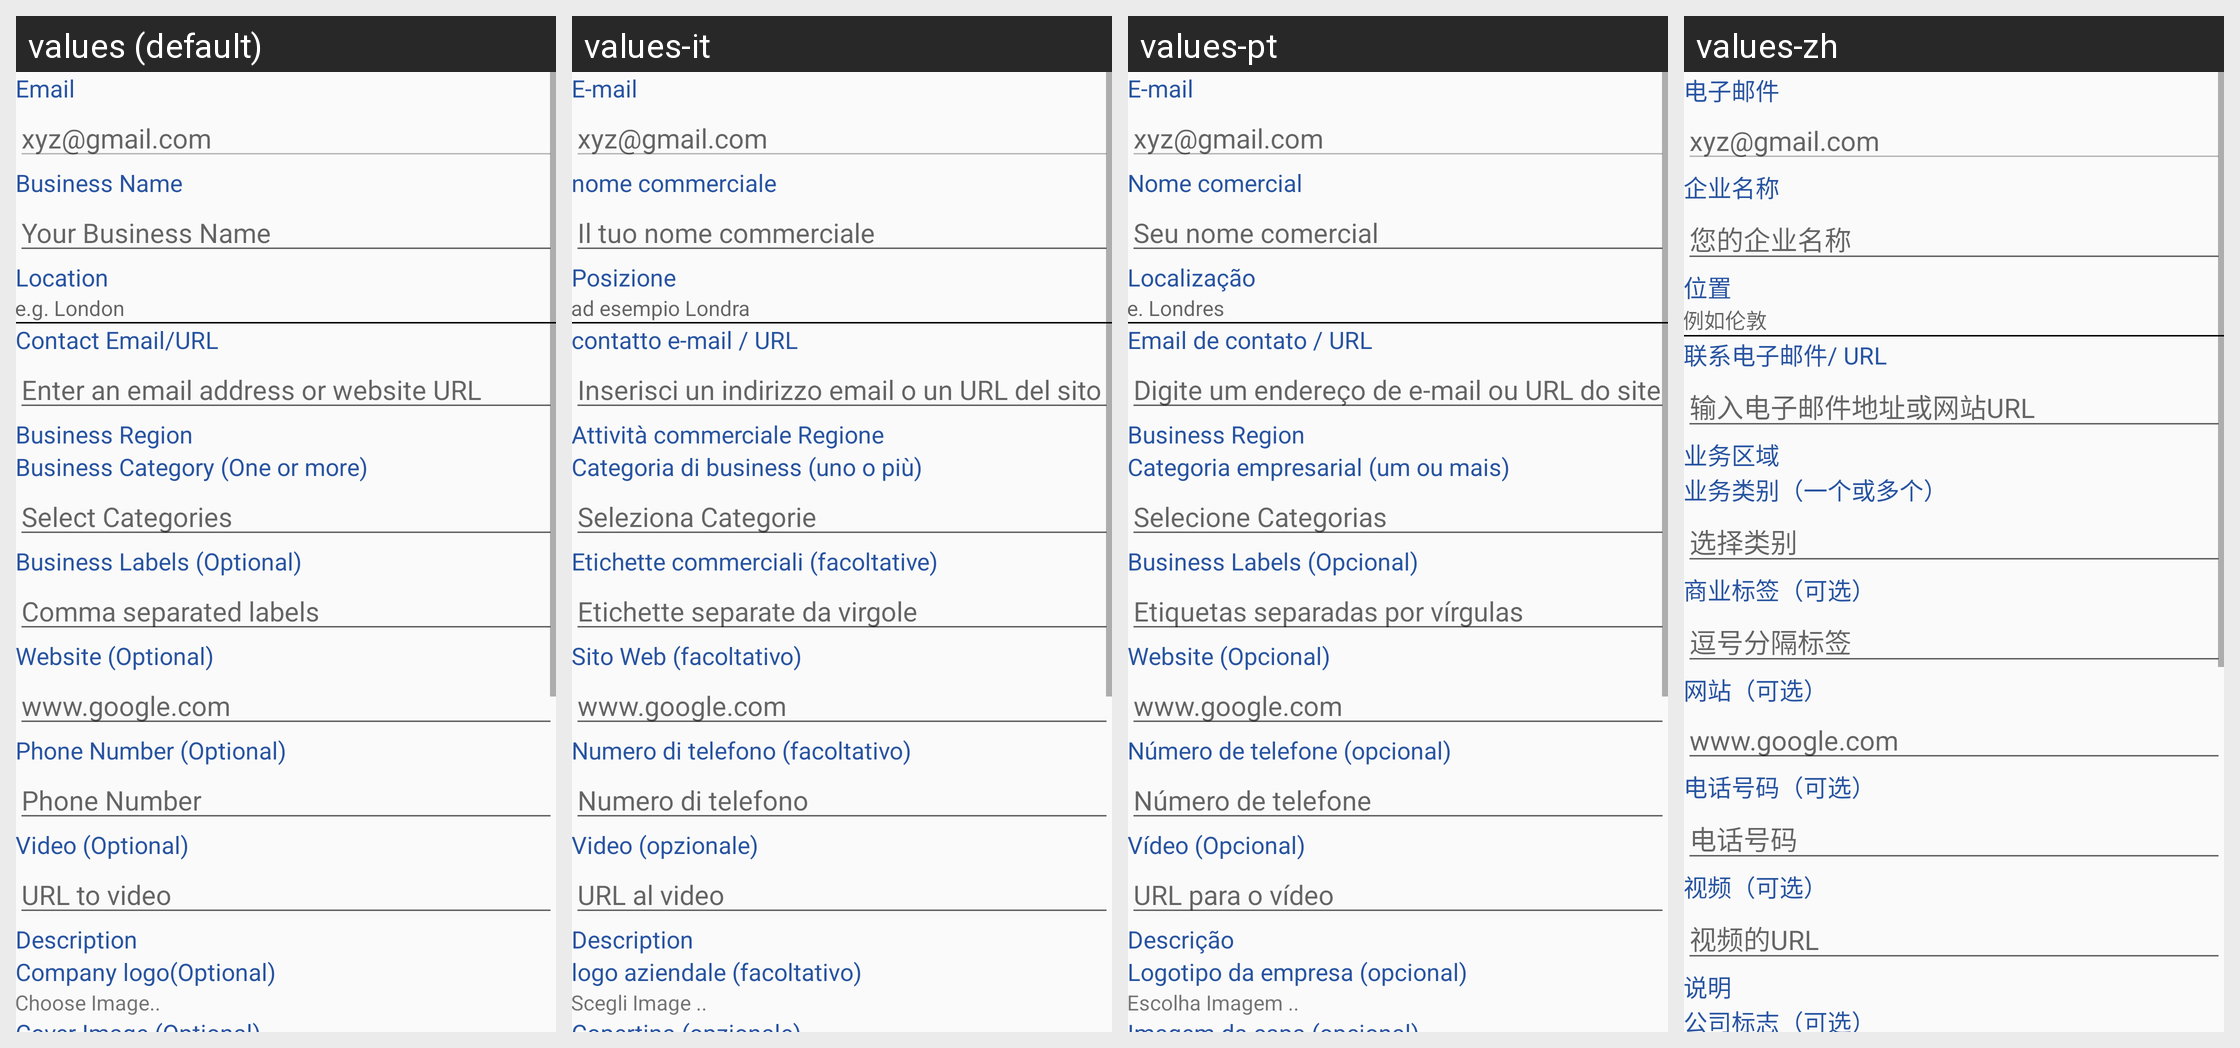

Strings drawn on this Android screen and how each of the app's shown locales translates them:
Android screen res/layout/fragment_add_listing.xml rendered under 4 locales, left to right: values (default), values-it, values-pt, values-zh. Device: Nexus 5 (rendered at 1080×1920; each locale shown at half size, 540×960, under a caption strip naming it); theme AppTheme.
Other locales in the repository, not shown: values-es, values-fr, values-hi, values-ko, values-ru, values-tl.
Strings drawn on this screen, with the default value and each locale's value (text and hints the layout hard-codes, and strings that could not be matched under every locale, appear in the picture but are not listed):

email
  values: Email
  values-it: E-mail
  values-pt: E-mail
  values-zh: 电子邮件

email.com
  values: xyz@gmail.com
  values-it: xyz@gmail.com  [not translated; the default value is used]
  values-pt: xyz@gmail.com  [not translated; the default value is used]
  values-zh: xyz@gmail.com  [not translated; the default value is used]

business_name
  values: Business Name
  values-it: nome commerciale
  values-pt: Nome comercial
  values-zh: 企业名称

your_business_name
  values: Your Business Name
  values-it: Il tuo nome commerciale
  values-pt: Seu nome comercial
  values-zh: 您的企业名称

location
  values: Location
  values-it: Posizione
  values-pt: Localização
  values-zh: 位置

e_g_london
  values: e.g. London
  values-it: ad esempio Londra
  values-pt: e. Londres
  values-zh: 例如伦敦

contact_email_url
  values: Contact Email/URL
  values-it: contatto e-mail / URL
  values-pt: Email de contato / URL
  values-zh: 联系电子邮件/ URL

email_or_website
  values: Enter an email address or website URL
  values-it: Inserisci un indirizzo email o un URL del sito web
  values-pt: Digite um endereço de e-mail ou URL do site
  values-zh: 输入电子邮件地址或网站URL

business_region
  values: Business Region
  values-it: Attività commerciale Regione
  values-pt: Business Region
  values-zh: 业务区域

business_category
  values: Business Category (One or more)
  values-it: Categoria di business (uno o più)
  values-pt: Categoria empresarial (um ou mais)
  values-zh: 业务类别（一个或多个）

select_categories
  values: Select Categories
  values-it: Seleziona Categorie
  values-pt: Selecione Categorias
  values-zh: 选择类别

business_labels_optional
  values: Business Labels (Optional)
  values-it: Etichette commerciali (facoltative)
  values-pt: Business Labels (Opcional)
  values-zh: 商业标签（可选）

comma_separated_labels
  values: Comma separated labels
  values-it: Etichette separate da virgole
  values-pt: Etiquetas separadas por vírgulas
  values-zh: 逗号分隔标签

website_optional
  values: Website (Optional)
  values-it: Sito Web (facoltativo)
  values-pt: Website (Opcional)
  values-zh: 网站（可选）

www_google_com
  values: www.google.com
  values-it: www.google.com  [not translated; the default value is used]
  values-pt: www.google.com  [not translated; the default value is used]
  values-zh: www.google.com  [not translated; the default value is used]

phone_number_optional
  values: Phone Number (Optional)
  values-it: Numero di telefono (facoltativo)
  values-pt: Número de telefone (opcional)
  values-zh: 电话号码（可选）

phone_number
  values: Phone Number
  values-it: Numero di telefono
  values-pt: Número de telefone
  values-zh: 电话号码

video_optional
  values: Video (Optional)
  values-it: Video (opzionale)
  values-pt: Vídeo (Opcional)
  values-zh: 视频（可选）

url_to_video
  values: URL to video
  values-it: URL al video
  values-pt: URL para o vídeo
  values-zh: 视频的URL

description
  values: Description
  values-it: Description  [not translated; the default value is used]
  values-pt: Descrição
  values-zh: 说明

company_logo
  values: Company logo(Optional)
  values-it: logo aziendale (facoltativo)
  values-pt: Logotipo da empresa (opcional)
  values-zh: 公司标志（可选）
